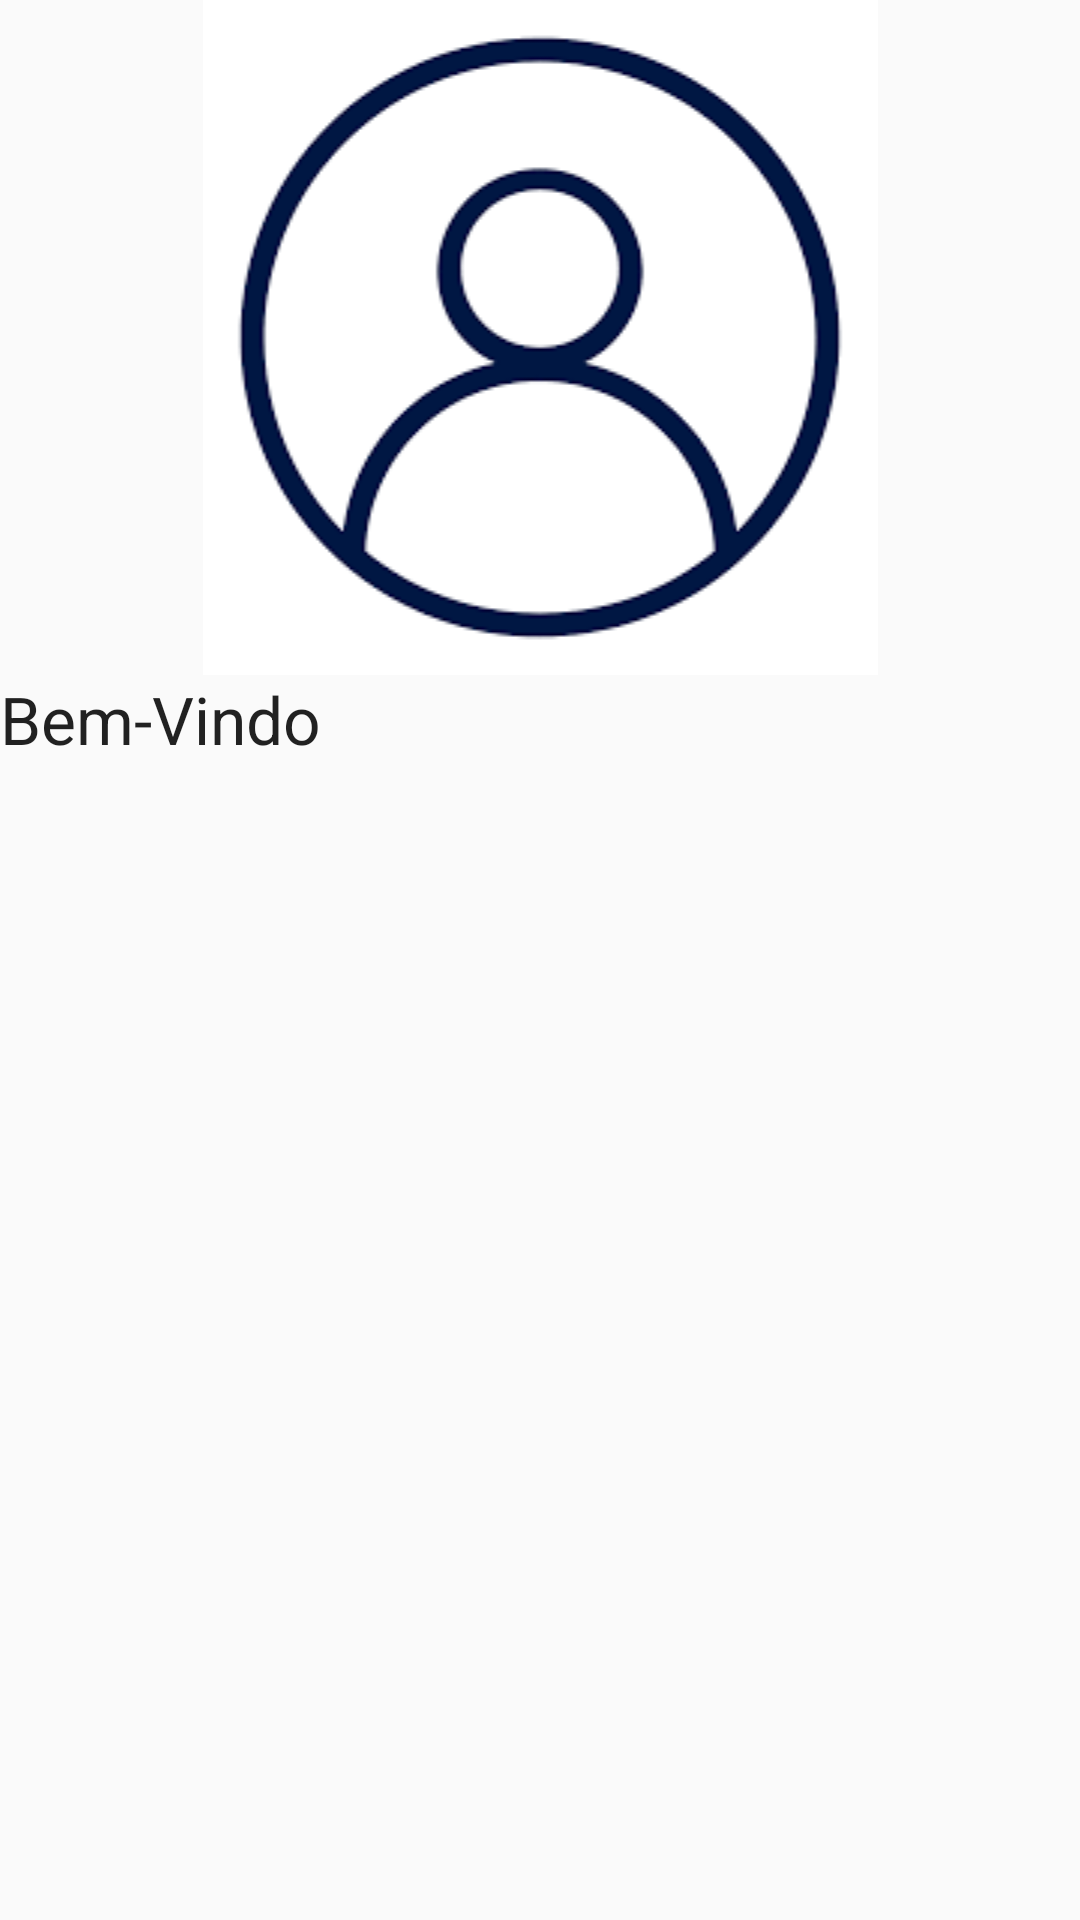

Android layout source for this screen:
<!-- AndroidManifest.xml: application theme Theme.P2 -->
<!-- res/layout/navbar.xml -->
<?xml version="1.0" encoding="utf-8"?>
<androidx.appcompat.widget.LinearLayoutCompat xmlns:android="http://schemas.android.com/apk/res/android"
    xmlns:app="http://schemas.android.com/apk/res-auto"
    xmlns:tools="http://schemas.android.com/tools"
    android:layout_width="match_parent"
    android:layout_height="match_parent"
    android:orientation="vertical">

    <ImageView
        android:id="@+id/imageView"
        android:layout_width="match_parent"
        android:layout_height="wrap_content"
        android:src="@drawable/img_4" />

    <TextView
        android:id="@+id/textView"
        android:layout_width="match_parent"
        android:layout_height="wrap_content"
        android:text="Bem-Vindo"
        android:textAppearance="@style/TextAppearance.AppCompat.Large" />
</androidx.appcompat.widget.LinearLayoutCompat>
<!-- resources referenced by this layout -->
<resources>
  <!-- drawable img_4: png bitmap (drawable, 8249 bytes) -->
  <style name="Theme.P2" parent="Base.Theme.P2" />
  <style name="Base.Theme.P2" parent="Theme.AppCompat.DayNight.DarkActionBar">
          
          
      </style>
</resources>
